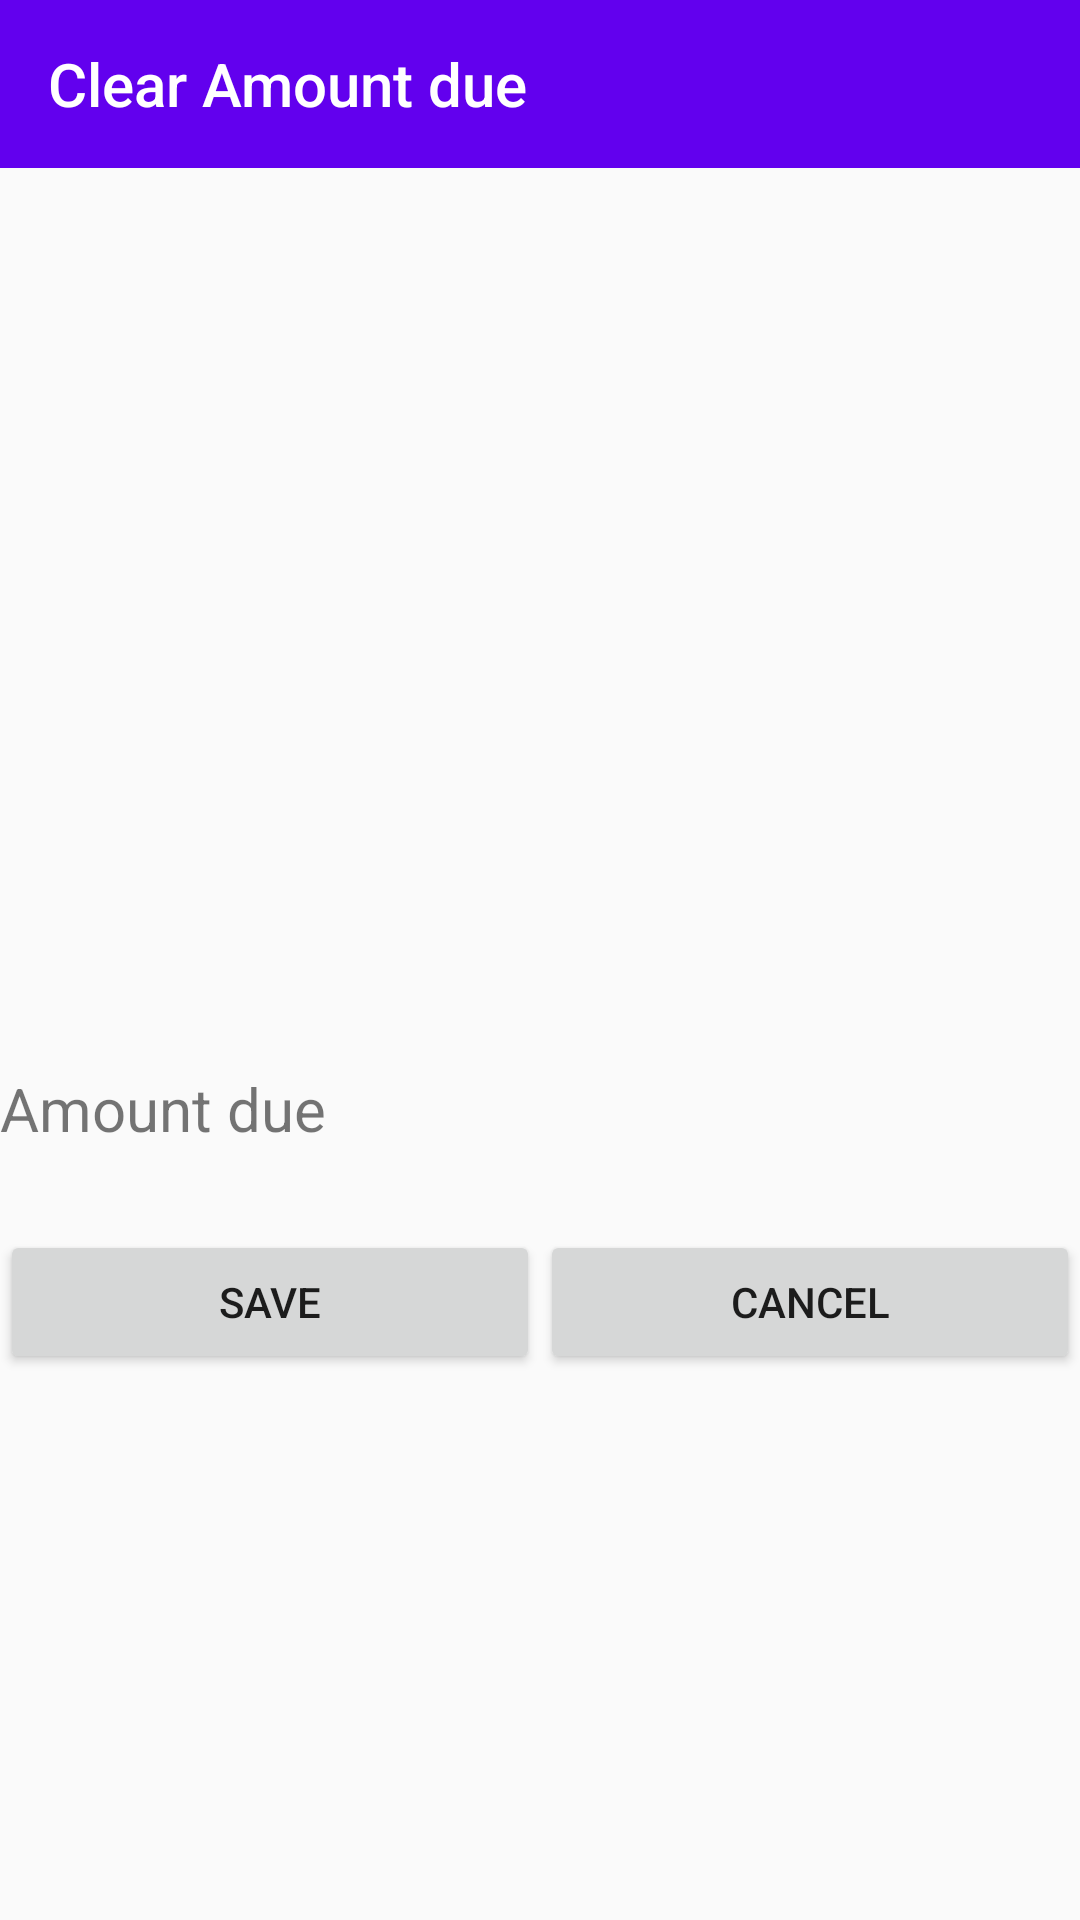

The Android layout XML behind this screen, and the referenced resources:
<!-- AndroidManifest.xml: application theme AppTheme -->
<!-- res/layout/activity_afterlist.xml -->
<?xml version="1.0" encoding="utf-8"?>
<android.support.constraint.ConstraintLayout
    xmlns:android="http://schemas.android.com/apk/res/android"
    xmlns:app="http://schemas.android.com/apk/res-auto"
    android:layout_width="300dp"
    android:layout_height="wrap_content">

    <android.support.design.widget.AppBarLayout
        android:layout_width="match_parent"
        android:layout_height="wrap_content"
        android:id="@+id/Appbar">

        <android.support.v7.widget.Toolbar
            android:id="@+id/toolbar"
            android:layout_width="match_parent"
            android:layout_height="wrap_content"
            app:title="Clear Amount due"
            app:titleTextColor="@android:color/white"/>
    </android.support.design.widget.AppBarLayout>

    <ListView
        android:id="@+id/afterlistView"
        android:layout_width="match_parent"
        android:layout_height="300dp"
        app:layout_behavior="@string/appbar_scrolling_view_behavior"
        app:layout_constrainedHeight="true"
        app:layout_constraintTop_toBottomOf="@id/Appbar"/>
    
    <LinearLayout
        android:id="@+id/line"
        android:layout_width="match_parent"
        android:layout_height="wrap_content"
        android:orientation="horizontal"
        app:layout_constraintTop_toBottomOf="@id/afterlistView">
        <TextView
            android:layout_width="wrap_content"
            android:layout_height="wrap_content"
            android:layout_weight="0.5"
            android:textSize="20sp"
            android:layout_marginRight="5dp"
            android:text="Amount due"/>
        <TextView
            android:id="@+id/afterlist_amount"
            android:layout_width="wrap_content"
            android:layout_height="wrap_content"
            android:layout_weight="0.5"
            android:textSize="20sp"
            android:layout_marginRight="5dp" />
    </LinearLayout>
    
    <LinearLayout
        android:id="@+id/line1"
        android:layout_width="match_parent"
        android:layout_height="wrap_content"
        android:orientation="horizontal"
        app:layout_constraintTop_toBottomOf="@id/line">
        <TextView
            android:id="@+id/afterlist_myname"
            android:layout_width="wrap_content"
            android:layout_height="wrap_content"
            android:textSize="20sp"
            android:layout_marginRight="5dp" />
        <ImageView
            android:layout_weight="1"
            android:id="@+id/afterlist_arrow"
            android:layout_width="25dp"
            android:layout_height="25dp" />
        <TextView
            android:id="@+id/afterlist_matename"
            android:layout_width="wrap_content"
            android:layout_height="wrap_content"
            android:textSize="20sp"
            android:layout_marginRight="5dp" />
    </LinearLayout>

    
    <LinearLayout
        android:layout_width="match_parent"
        android:layout_height="wrap_content"
        app:layout_constraintTop_toBottomOf="@id/line1">
        <Button
            android:id="@+id/afterList_saveButton"
            android:layout_width="wrap_content"
            android:layout_height="wrap_content"
            android:layout_weight="1"
            android:text="SAVE" />
        <Button
            android:id="@+id/afterList_cancelButton"
            android:layout_width="wrap_content"
            android:layout_height="wrap_content"
            android:layout_weight="1"
            android:text="CANCEL" />
    </LinearLayout>

</android.support.constraint.ConstraintLayout>
<!-- resources referenced by this layout -->
<resources>
  <style name="AppTheme" parent="Theme.AppCompat.Light.DarkActionBar">
          <item name="colorPrimary">@color/colorPrimary</item>
          <item name="colorPrimaryDark">@color/colorPrimaryDark</item>
          <item name="colorAccent">@color/colorAccent</item>
          <item name="windowActionBar">false</item>
          <item name="windowNoTitle">true</item>
      </style>
  <!-- not gathered from this repository: default colours our renderer supplied (Android Studio template values) -->
  <color name="colorPrimary">#FF6200EE</color>
  <color name="colorPrimaryDark">#FF3700B3</color>
  <color name="colorAccent">#FF03DAC5</color>
</resources>
